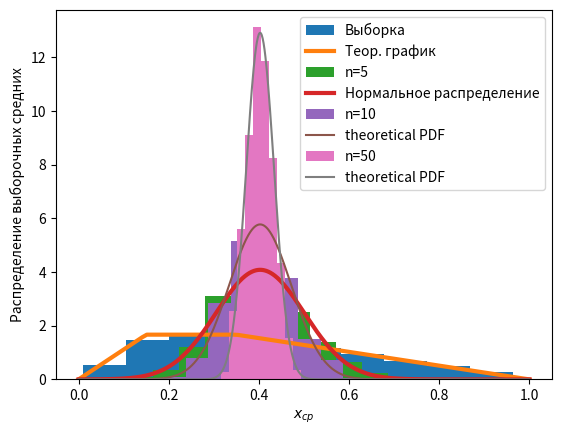

Write Python code to recreate this figure.
import matplotlib.pyplot as plt
import scipy.stats as sts
import numpy as np
from math import sqrt



T = sts.trapezoid(0.15, 0.35).rvs(1000)
x = np.linspace(0,1,100)
T_2 = sts.trapezoid(0.15, 0.35).pdf(x)
# print(T)


plt.hist(T, density=True, stacked=True, label='Выборка')
plt.plot(x, T_2, linewidth=3, label='Теор. график')
plt.ylabel('Трапецеидальное распределение')
plt.xlabel('$x$')
plt.legend(loc='upper right')


mn = sts.trapezoid.mean(c=0.15, d=0.35, loc=0, scale=1)
print('Теоретическое матожидание составляет: ', mn)
disp = sts.trapezoid.var(c=0.15, d=0.35, loc=0, scale=1)
print('Теоретическая дисперсия составляет: ', disp)
SKO = disp**(0.5)
print('Теоретическое СКО составляет: ', SKO)

x = np.linspace(0,1, 1000)
n = 5
sample_mean = []
for i in range(1000):
    T_n = sts.trapezoid(0.15, 0.35).rvs(n)
#     print(T_n)
    sample_mean.append(np.mean(T_n))
# print(sample_mean)
sample_mean = sample_mean
plt.hist(sample_mean, density=True, stacked = True, label='n=5') #, label='Выборка')
pdf = sts.norm.pdf(x, loc=mn, scale=SKO/sqrt(n))
plt.plot(x, pdf, label='Нормальное распределение',  linewidth=3 )
plt.ylabel('Распределение выборочных средних')
plt.xlabel('$x_{cp}$')
plt.legend(loc='upper right')
plt.show()

n = 10
sample_mean = []
for i in range(1000):
    T_n = sts.trapezoid(0.15, 0.35).rvs(n)
    sample_mean.append(np.mean(T_n))
plt.hist(sample_mean, density=True, stacked = True, label='n=10') #, label='Выборка')
pdf = sts.norm.pdf(x, loc=mn, scale=SKO/sqrt(n))
plt.plot(x, pdf, label='theoretical PDF')
plt.ylabel('Распределение выборочных средних')
plt.xlabel('$x_{cp}$')
plt.legend(loc='upper right')
plt.show()

n = 50
sample_mean = []
for i in range(1000):
    T_n = sts.trapezoid(0.15, 0.35).rvs(n)
    sample_mean.append(np.mean(T_n))
plt.hist(sample_mean, density=True, stacked = True, label='n=50')
pdf = sts.norm.pdf(x, loc=mn, scale=SKO/sqrt(n))
plt.plot(x, pdf, label='theoretical PDF')
plt.ylabel('Распределение выборочных средних')
plt.xlabel('$x_{cp}$')
plt.legend(loc='upper right')
plt.show()